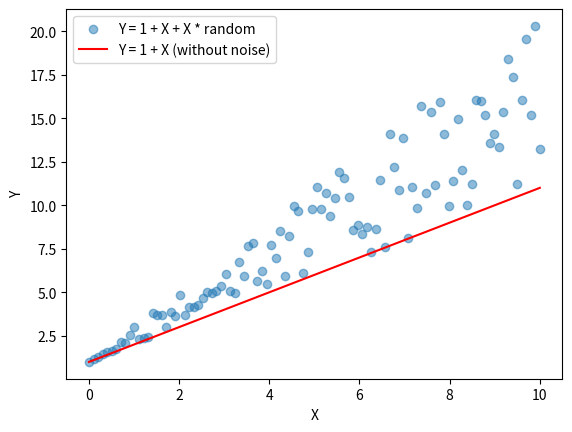

Here is the Python script that generated this plot:
import numpy as np
import matplotlib.pyplot as plt

# Generate an example X array
X = np.linspace(0, 10, 100)

# Generate Y based on the expression
Y = 1 + X + X * np.random.random(len(X))

# Plotting the result
plt.scatter(X, Y, label='Y = 1 + X + X * random', alpha=0.5)
plt.plot(X, 1 + X, color='red', label='Y = 1 + X (without noise)')
plt.xlabel('X')
plt.ylabel('Y')
plt.legend()
plt.show()
